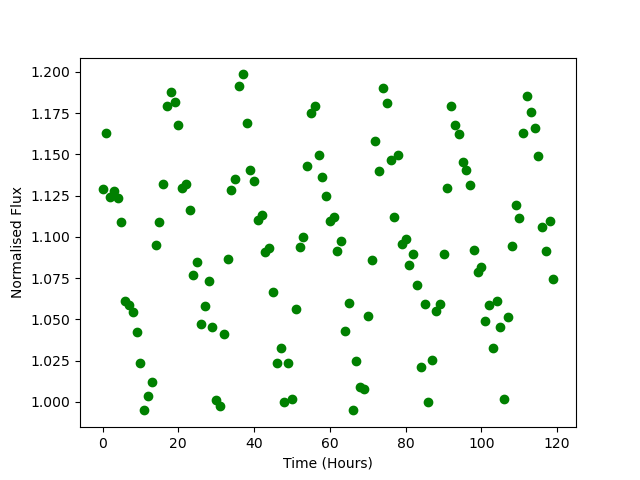

The table this chart was drawn from, first rows:
Time, Flux
0.0, 1.129
1.0, 1.163
2.0, 1.124
3.0, 1.128
4.0, 1.124
5.0, 1.109
6.0, 1.061
7.0, 1.059
8.0, 1.055
9.0, 1.042
10.0, 1.023
11.0, 0.995
12.0, 1.003
13.0, 1.012
14.0, 1.095
15.0, 1.109
16.0, 1.132
17.0, 1.18
18.0, 1.188
19.0, 1.182
20.0, 1.168
21.0, 1.129
22.0, 1.132
23.0, 1.116
24.0, 1.077
25.0, 1.085
26.0, 1.047
27.0, 1.058
28.0, 1.073
29.0, 1.045
30.0, 1.001
31.0, 0.9973
32.0, 1.041
33.0, 1.086
34.0, 1.129
35.0, 1.135
36.0, 1.191
37.0, 1.198
38.0, 1.169
39.0, 1.14
40.0, 1.134
41.0, 1.11
42.0, 1.113
43.0, 1.091
44.0, 1.093
45.0, 1.067
46.0, 1.024
47.0, 1.033
48.0, 1
49.0, 1.024
50.0, 1.002
51.0, 1.056
52.0, 1.094
53.0, 1.1
54.0, 1.143
55.0, 1.175
56.0, 1.179
57.0, 1.15
58.0, 1.136
59.0, 1.125
... 60 more rows
